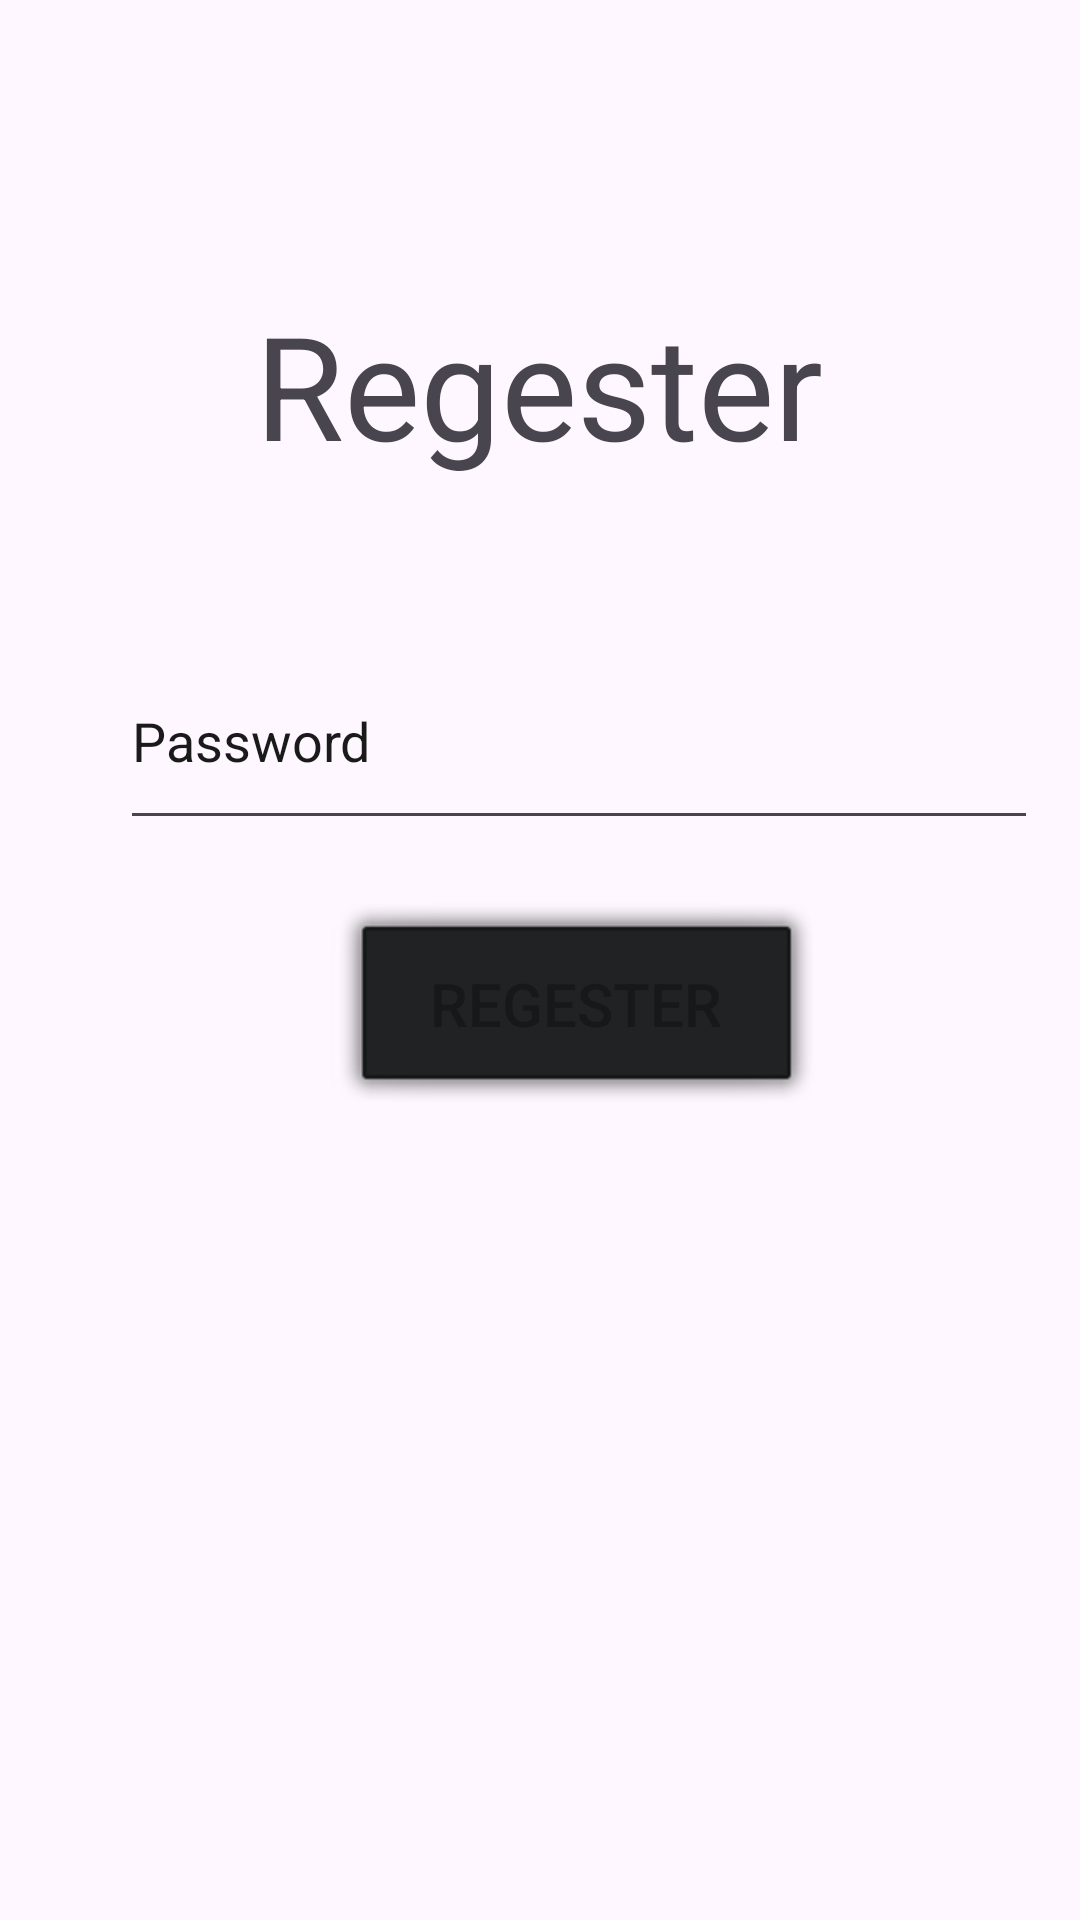

Write the Android layout XML for this screen, with the resource values it uses.
<!-- AndroidManifest.xml: application theme Theme.AssiTwo -->
<!-- res/layout/activity_regester.xml -->
<?xml version="1.0" encoding="utf-8"?>
<androidx.constraintlayout.widget.ConstraintLayout xmlns:android="http://schemas.android.com/apk/res/android"
    xmlns:app="http://schemas.android.com/apk/res-auto"
    xmlns:tools="http://schemas.android.com/tools"
    android:layout_width="match_parent"
    android:layout_height="match_parent"
    tools:context=".RegesterActivity">

    <EditText
        android:id="@+id/usernameRegester"
        android:layout_width="299dp"
        android:layout_height="61dp"
        android:layout_marginStart="40dp"
        android:layout_marginTop="43dp"
        android:layout_marginBottom="452dp"
        android:ems="10"
        android:hint="UserName"
        android:inputType="text"
        android:textColorHint="#2B2929"
        app:layout_constraintBottom_toBottomOf="parent"
        app:layout_constraintStart_toStartOf="parent"
        app:layout_constraintTop_toBottomOf="@+id/regestertext"
        app:layout_constraintVertical_bias="1.0" />

    <TextView
        android:id="@+id/regestertext"
        android:layout_width="wrap_content"
        android:layout_height="wrap_content"
        android:text="Regester"
        android:textSize="48sp"
        app:layout_constraintBottom_toBottomOf="parent"
        app:layout_constraintEnd_toEndOf="parent"
        app:layout_constraintHorizontal_bias="0.498"
        app:layout_constraintStart_toStartOf="parent"
        app:layout_constraintTop_toTopOf="parent"
        app:layout_constraintVertical_bias="0.167" />


    <EditText
        android:id="@+id/passwordregester"
        android:layout_width="306dp"
        android:layout_height="69dp"
        android:layout_marginBottom="360dp"
        android:ems="10"
        android:hint="Password"
        android:inputType="text"
        android:textColorHint="#1B1A1A"
        app:layout_constraintBottom_toBottomOf="parent"

        app:layout_constraintEnd_toEndOf="@+id/usernameRegester"
        app:layout_constraintHorizontal_bias="0.0"
        app:layout_constraintStart_toStartOf="@+id/usernameRegester"
        tools:ignore="NotSibling" />

    <Button
        android:id="@+id/buttonRegester"
        style="@style/Widget.AppCompat.Button.Borderless.Colored"
        android:layout_width="164dp"
        android:layout_height="72dp"
        android:layout_marginBottom="252dp"
        android:background="@android:drawable/alert_light_frame"
        android:backgroundTint="#202223"
        android:backgroundTintMode="multiply"
        android:text="Regester"
        android:textColor="#171819"
        android:textColorHighlight="#2DB3EF"
        android:textColorHint="#FDFEFF"
        android:textColorLink="#F9FCFD"
        android:textSize="20sp"
        app:iconTint="#161819"
        app:layout_constraintBottom_toBottomOf="parent"
        app:layout_constraintEnd_toEndOf="@+id/passwordregester"
        app:layout_constraintHorizontal_bias="0.492"
        app:layout_constraintStart_toStartOf="@+id/passwordregester"
        app:layout_constraintTop_toBottomOf="@+id/passwordregester"
        app:layout_constraintVertical_bias="0.583"
        app:strokeColor="#201818" />

    











</androidx.constraintlayout.widget.ConstraintLayout>
<!-- resources referenced by this layout -->
<resources>
  <style name="Theme.AssiTwo" parent="Base.Theme.AssiTwo" />
  <style name="Base.Theme.AssiTwo" parent="Theme.Material3.DayNight.NoActionBar">
          
          
      </style>
</resources>
